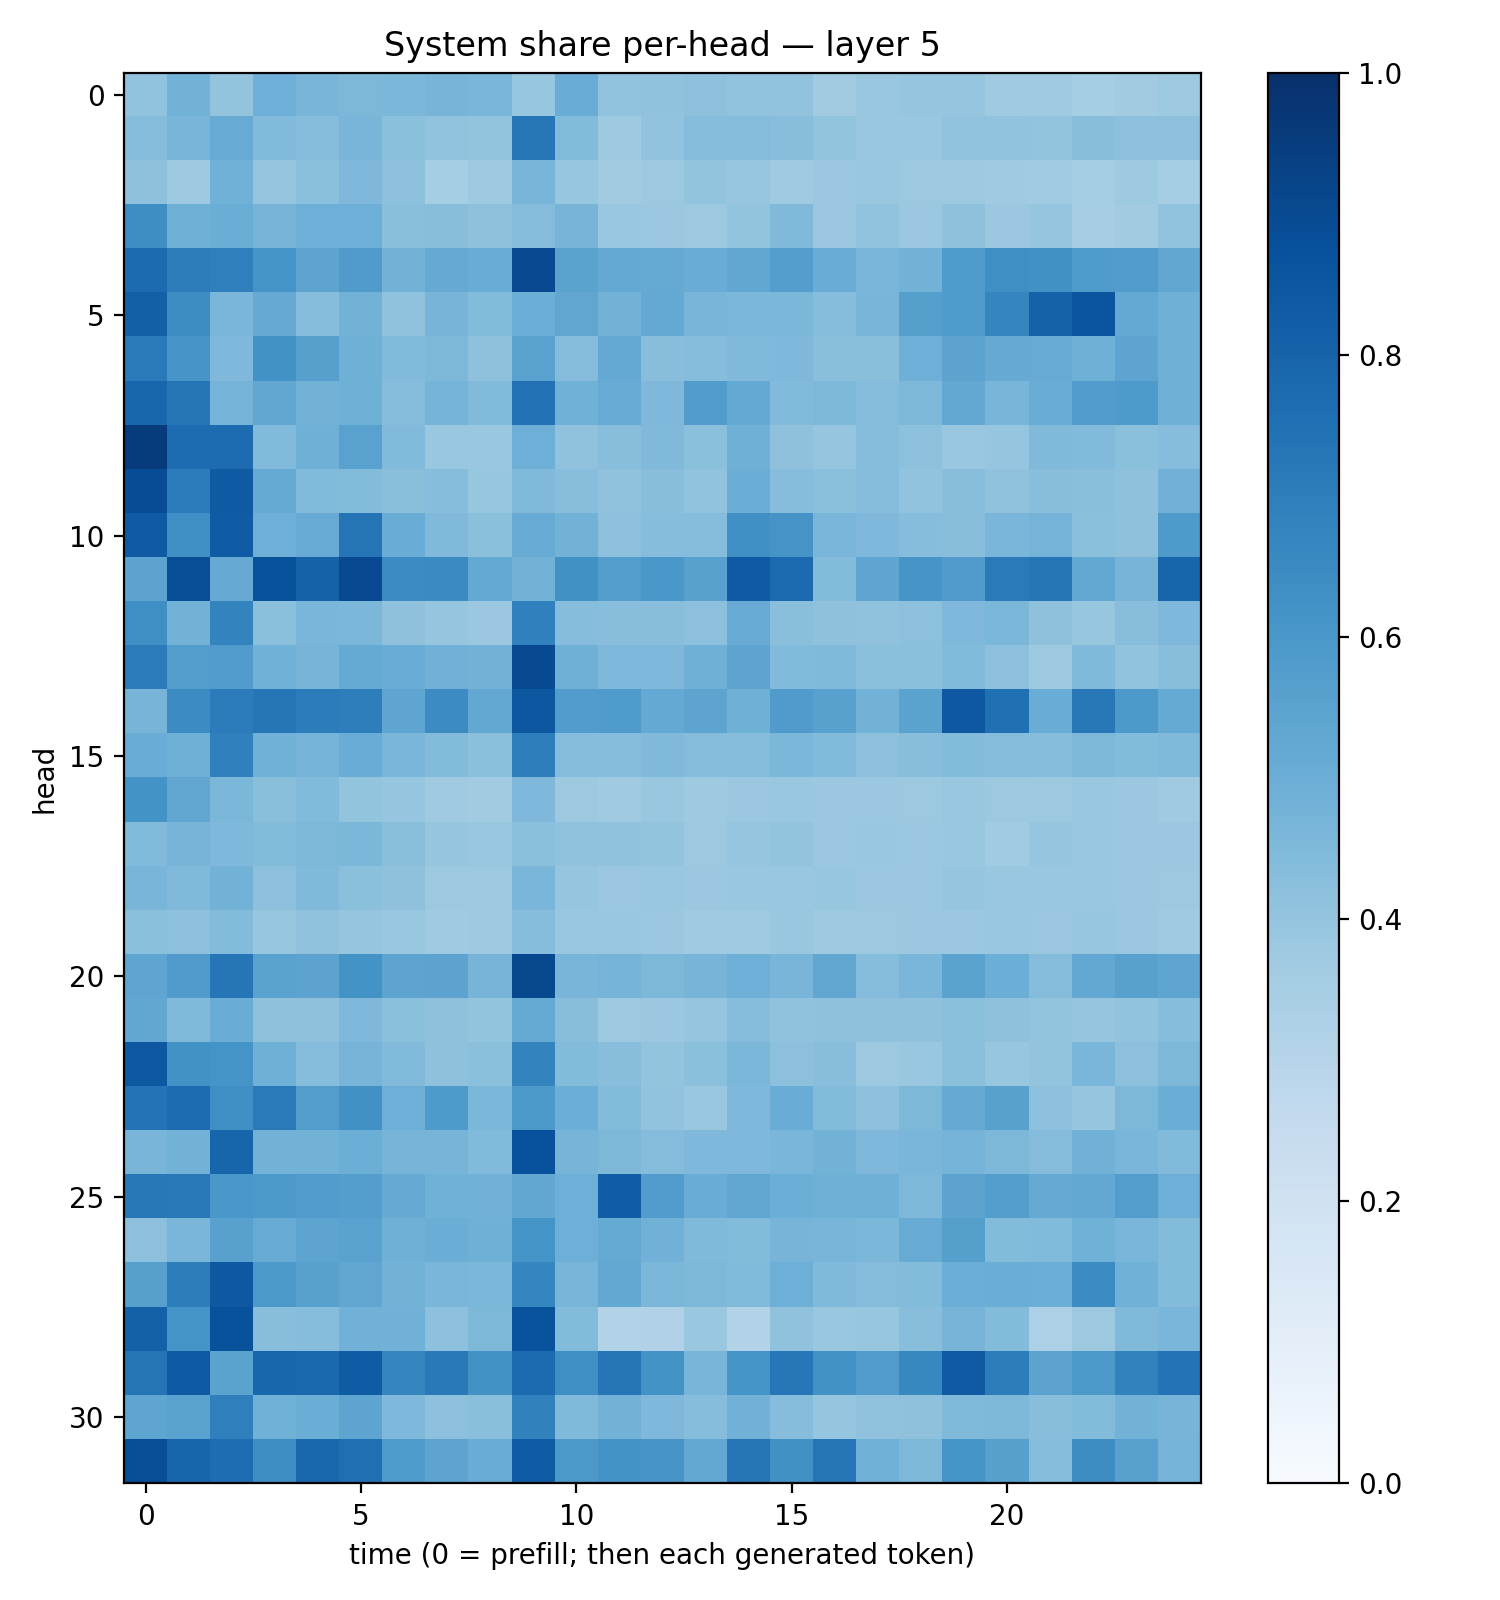

The table this chart was drawn from, first rows:
0.4049968, 0.47783682, 0.4013231, 0.49593398, 0.4685075, 0.45385894, 0.4602104, 0.46941707, 0.46170035, 0.39287093, 0.5061619, 0.40369457, 0.40984875, 0.4161039, 0.40324128, 0.4057732, 0.36116672, 0.38682503, 0.39534312, 0.39525005, 0.36960003, 0.3701778, 0.35292137, 0.3621426
0.4344, 0.4673, 0.5081, 0.4432, 0.4308, 0.4653, 0.4213, 0.4051, 0.402, 0.723, 0.4389, 0.3745, 0.4044, 0.4353, 0.434, 0.4287, 0.3986, 0.3839, 0.3894, 0.4058, 0.4053, 0.3996, 0.4271, 0.4162
0.4123, 0.3713, 0.4851, 0.3971, 0.4191, 0.4508, 0.4163, 0.355, 0.3716, 0.4672, 0.3944, 0.3626, 0.3767, 0.4002, 0.3944, 0.3704, 0.3819, 0.3894, 0.376, 0.3753, 0.3681, 0.3638, 0.353, 0.3723
0.6397, 0.4914, 0.5008, 0.4695, 0.494, 0.4943, 0.4255, 0.426, 0.4129, 0.4351, 0.4692, 0.3873, 0.3804, 0.3756, 0.4006, 0.4459, 0.3818, 0.4024, 0.3789, 0.4119, 0.3816, 0.396, 0.3505, 0.3602
0.7733, 0.7014, 0.6942, 0.6155, 0.5425, 0.5812, 0.478, 0.5126, 0.5042, 0.8998, 0.548, 0.5212, 0.5158, 0.505, 0.5283, 0.5688, 0.5047, 0.4644, 0.4776, 0.5829, 0.6331, 0.6284, 0.5839, 0.5743
0.8138, 0.6435, 0.4625, 0.5148, 0.4327, 0.479, 0.409, 0.4689, 0.4398, 0.4976, 0.5327, 0.4802, 0.5198, 0.4667, 0.4609, 0.4588, 0.4298, 0.4677, 0.5659, 0.5841, 0.6714, 0.8076, 0.8587, 0.52
0.7137, 0.6084, 0.4529, 0.6249, 0.5611, 0.4921, 0.4423, 0.4544, 0.4108, 0.5528, 0.434, 0.5206, 0.428, 0.4322, 0.4485, 0.4522, 0.4245, 0.4244, 0.4957, 0.5439, 0.5131, 0.5112, 0.4899, 0.5412
0.7928, 0.7342, 0.4739, 0.5296, 0.4802, 0.4897, 0.4312, 0.4734, 0.4429, 0.7446, 0.4882, 0.508, 0.453, 0.5774, 0.522, 0.4422, 0.4542, 0.4339, 0.4557, 0.5264, 0.4655, 0.506, 0.577, 0.5886
0.9569, 0.7687, 0.7659, 0.4429, 0.4904, 0.5509, 0.4433, 0.3871, 0.3836, 0.4947, 0.4076, 0.4262, 0.4472, 0.4192, 0.4891, 0.4102, 0.3951, 0.4337, 0.4149, 0.3871, 0.3958, 0.4472, 0.4424, 0.4184
0.8896, 0.7034, 0.8357, 0.5183, 0.4415, 0.4378, 0.4255, 0.4326, 0.3913, 0.4462, 0.4292, 0.4097, 0.4263, 0.4041, 0.5004, 0.4306, 0.419, 0.4374, 0.4048, 0.4279, 0.4097, 0.4262, 0.4234, 0.412
0.8379, 0.6324, 0.8316, 0.4925, 0.5097, 0.7382, 0.5046, 0.4461, 0.4181, 0.5102, 0.4779, 0.4167, 0.4319, 0.4311, 0.6319, 0.6115, 0.4618, 0.4504, 0.4316, 0.4289, 0.4636, 0.4746, 0.4219, 0.4124
0.5444, 0.8853, 0.5126, 0.8703, 0.8056, 0.8986, 0.6462, 0.6487, 0.5224, 0.4775, 0.6264, 0.5723, 0.599, 0.555, 0.8382, 0.7761, 0.4403, 0.536, 0.6083, 0.5787, 0.7139, 0.7342, 0.5262, 0.4716
0.6339, 0.4785, 0.6787, 0.4217, 0.4623, 0.4597, 0.4138, 0.3968, 0.3804, 0.6877, 0.4317, 0.4289, 0.4293, 0.4167, 0.5105, 0.4255, 0.411, 0.409, 0.4157, 0.4512, 0.4599, 0.4115, 0.3909, 0.4259
0.7033, 0.5716, 0.5772, 0.4881, 0.4696, 0.5192, 0.5044, 0.4818, 0.4768, 0.8946, 0.4884, 0.4522, 0.4494, 0.4914, 0.5397, 0.443, 0.4478, 0.4217, 0.4212, 0.4452, 0.4156, 0.3722, 0.4459, 0.4045
0.469, 0.6473, 0.7035, 0.7335, 0.7056, 0.699, 0.537, 0.6469, 0.5241, 0.8495, 0.575, 0.5855, 0.5231, 0.5409, 0.4903, 0.5812, 0.5571, 0.4778, 0.5496, 0.8472, 0.7537, 0.506, 0.7207, 0.592
0.5072, 0.4906, 0.6898, 0.486, 0.4749, 0.5042, 0.4624, 0.4388, 0.4194, 0.6968, 0.4314, 0.4306, 0.4487, 0.4375, 0.434, 0.4594, 0.4429, 0.4141, 0.4277, 0.4391, 0.4357, 0.4317, 0.4532, 0.4404
0.6179, 0.5297, 0.4588, 0.4224, 0.4445, 0.399, 0.3964, 0.3673, 0.3618, 0.4492, 0.3775, 0.3703, 0.3849, 0.3737, 0.3809, 0.3833, 0.3805, 0.3802, 0.3776, 0.3843, 0.378, 0.3769, 0.386, 0.379
0.4434, 0.4718, 0.4526, 0.4412, 0.4544, 0.4595, 0.4226, 0.3965, 0.3877, 0.4202, 0.4092, 0.4076, 0.4012, 0.3785, 0.3959, 0.3993, 0.3795, 0.387, 0.3815, 0.3905, 0.3645, 0.3948, 0.3869, 0.3795
0.468, 0.4461, 0.4773, 0.4142, 0.447, 0.4203, 0.4128, 0.3788, 0.3788, 0.4637, 0.395, 0.3791, 0.3829, 0.3805, 0.3896, 0.3867, 0.3909, 0.3826, 0.3807, 0.3947, 0.3889, 0.3854, 0.3905, 0.3819
0.4216, 0.4144, 0.441, 0.3927, 0.4073, 0.3956, 0.3864, 0.3706, 0.374, 0.4314, 0.3862, 0.3905, 0.3789, 0.3711, 0.3708, 0.3868, 0.3729, 0.3768, 0.3822, 0.382, 0.3829, 0.3805, 0.3909, 0.3823
0.5375, 0.5811, 0.7282, 0.5514, 0.544, 0.6175, 0.5394, 0.5457, 0.4723, 0.9061, 0.4659, 0.4732, 0.4536, 0.4703, 0.4953, 0.4663, 0.5283, 0.4306, 0.4617, 0.5476, 0.4962, 0.4361, 0.5239, 0.5551
0.53, 0.449, 0.5049, 0.4115, 0.4117, 0.4507, 0.4217, 0.4115, 0.3995, 0.5189, 0.426, 0.3714, 0.3822, 0.3959, 0.4328, 0.4084, 0.4104, 0.4108, 0.4133, 0.4195, 0.4112, 0.4017, 0.3975, 0.4055
0.8443, 0.6237, 0.6135, 0.4913, 0.4321, 0.4696, 0.4431, 0.4113, 0.418, 0.6759, 0.4398, 0.429, 0.4011, 0.4207, 0.4573, 0.4178, 0.4287, 0.376, 0.3886, 0.4212, 0.3944, 0.4007, 0.462, 0.4155
0.7422, 0.7674, 0.6343, 0.713, 0.5736, 0.6275, 0.4958, 0.588, 0.4573, 0.595, 0.4993, 0.439, 0.4034, 0.3829, 0.4509, 0.5056, 0.4413, 0.415, 0.4544, 0.5132, 0.5557, 0.4156, 0.3953, 0.4564
0.4663, 0.4802, 0.7964, 0.4802, 0.4769, 0.4987, 0.4716, 0.472, 0.4437, 0.8725, 0.472, 0.4555, 0.436, 0.4514, 0.4508, 0.4644, 0.4771, 0.4504, 0.4625, 0.4764, 0.4534, 0.4372, 0.4833, 0.4631
0.7195, 0.7181, 0.6004, 0.5909, 0.5743, 0.5685, 0.5141, 0.4866, 0.4833, 0.5295, 0.4928, 0.8248, 0.5744, 0.5073, 0.5333, 0.4963, 0.4915, 0.4915, 0.4539, 0.5451, 0.5673, 0.5153, 0.5269, 0.5725
0.4162, 0.4625, 0.5565, 0.5101, 0.5427, 0.5514, 0.4894, 0.5037, 0.4901, 0.6141, 0.493, 0.5191, 0.4832, 0.4467, 0.4377, 0.4689, 0.4659, 0.4588, 0.5095, 0.5657, 0.4382, 0.4426, 0.4868, 0.4613
0.5618, 0.6998, 0.8447, 0.5965, 0.555, 0.5319, 0.4793, 0.4642, 0.4607, 0.6684, 0.4683, 0.5249, 0.4604, 0.4552, 0.444, 0.4942, 0.4473, 0.437, 0.4381, 0.5, 0.5004, 0.4982, 0.6463, 0.4879
0.8119, 0.614, 0.8696, 0.4258, 0.4299, 0.4833, 0.4805, 0.4167, 0.456, 0.8656, 0.4383, 0.3162, 0.3185, 0.3883, 0.3123, 0.4097, 0.3834, 0.3922, 0.4282, 0.4693, 0.4377, 0.3277, 0.3765, 0.449
0.7378, 0.8337, 0.5489, 0.7929, 0.7796, 0.8286, 0.6683, 0.7185, 0.6211, 0.7705, 0.6361, 0.7369, 0.6174, 0.4687, 0.6136, 0.7248, 0.6217, 0.575, 0.6634, 0.8391, 0.7005, 0.5468, 0.5971, 0.6804
0.5379, 0.554, 0.6946, 0.4875, 0.5017, 0.5395, 0.4506, 0.4161, 0.424, 0.6866, 0.4475, 0.4782, 0.451, 0.4312, 0.4836, 0.4331, 0.3958, 0.4068, 0.4115, 0.4488, 0.4546, 0.4277, 0.4397, 0.4769
0.8833, 0.7932, 0.7635, 0.6372, 0.7868, 0.7571, 0.5858, 0.5414, 0.5053, 0.8311, 0.5972, 0.6188, 0.6088, 0.5245, 0.7377, 0.6266, 0.735, 0.4861, 0.4533, 0.6144, 0.5614, 0.4371, 0.6413, 0.5571
